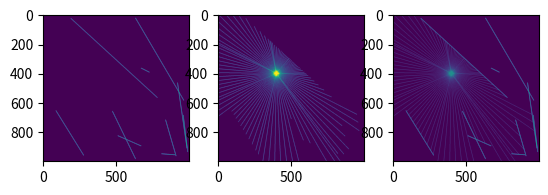

Source code (Python):
import matplotlib.pyplot as plt
import numpy as np
import random



class Space():
    def __init__(self):
        self.worldx = 1000
        self.worldy = 1000
        self.world = np.zeros([self.worldx,self.worldy])

        self.light_position = [400,400]
        self.beams = 100

        self.walls = [
            #[[100,100],[400,200]],
            #[[100,200],[500,800]],
            #[[100,100],[300,700]]
        ]

        for i in range(10):
            startx = random.randrange(self.worldx)
            endx = random.randrange(startx, self.worldx)
            starty = random.randrange(self.worldy)
            endy = random.randrange(starty, self.worldy)
            self.walls.append([[startx,starty],[endx,endy]])


        for wall in self.walls:
            self.add_wall(wall)
    

    def add_wall(self, wall):
        xdiff = wall[1][0] - wall[0][0]
        ydiff = wall[1][1] - wall[0][1]

        x = wall[0][0]
        y = wall[0][1]

        xlen = (wall[1][0] - x)
        ylen = (wall[1][1] - y)
        
        nop = xdiff + ydiff

        xinc = xlen/nop
        yinc = ylen/nop

        self.set_point(self.world, x,y)
        lastx = x
        lasty = y

        while ((x < wall[1][0]) & (y < wall[1][1])):
            x = x + xinc
            y = y + yinc
            self.set_point(self.world, x,y)
            self.set_point(self.world, x-1,y-1)
        
    def set_point(self, mapp, x,y):
        mapp[int(np.round(x-0.5)), int(np.round(y-0.5))] = 1

    def point_filled(self, mapp, x, y):
        return (mapp[int(np.round(x-0.5)), int(np.round(y-0.5))] == 1)

    def draw_frame(self):
        pass

    def draw_pixel(self):
        pass

    def draw_map(self):
        plt.imshow(self.world*255)
        plt.show()

    def draw_light(self):
        light_map = np.zeros([self.worldx,self.worldy])
        beam_angle_inc = 360/self.beams
        beam_angle = 0

        for beam in range(self.beams):
            x = self.light_position[0]
            y = self.light_position[1]

            xinc = np.sin(beam_angle)
            yinc = np.cos(beam_angle)

            while True:
                self.set_point(light_map, x,y)

                x = x + xinc
                y = y + yinc

                #edge of world check
                if((x >= self.worldx) 
                or (y >= self.worldy)
                or (x <= 0)
                or (y <= 0)):
                    break
                
                if self.point_filled(self.world, x, y):
                    break
                
            beam_angle = beam_angle + beam_angle_inc
        return light_map
        

space = Space()

light = space.draw_light()

plt.subplot(1,3,1)
plt.imshow(space.world*255)
plt.subplot(1,3,2)
plt.imshow(light*255)
plt.subplot(1,3,3)
new = light + (space.world*2)
plt.imshow(new)
plt.show()